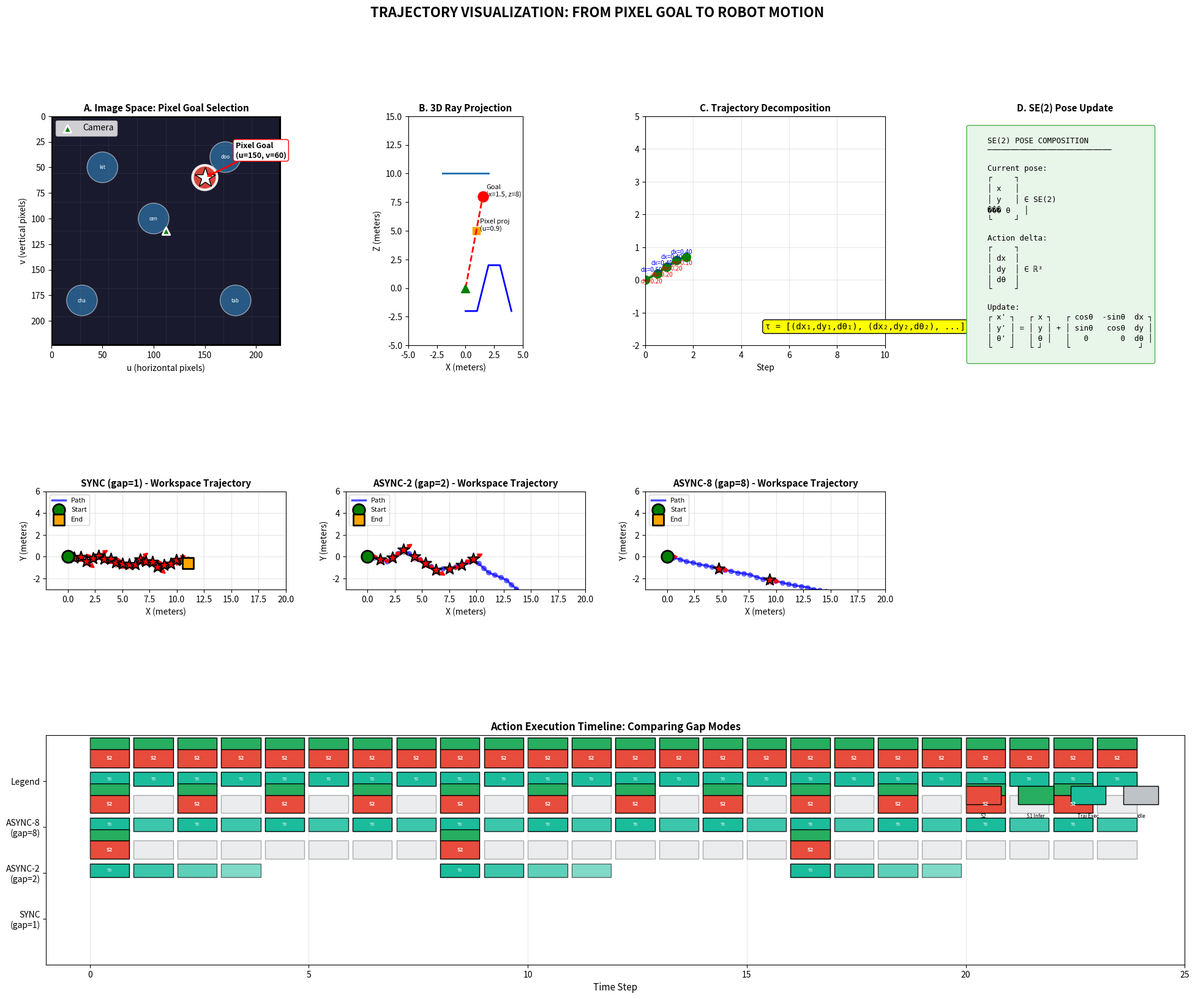
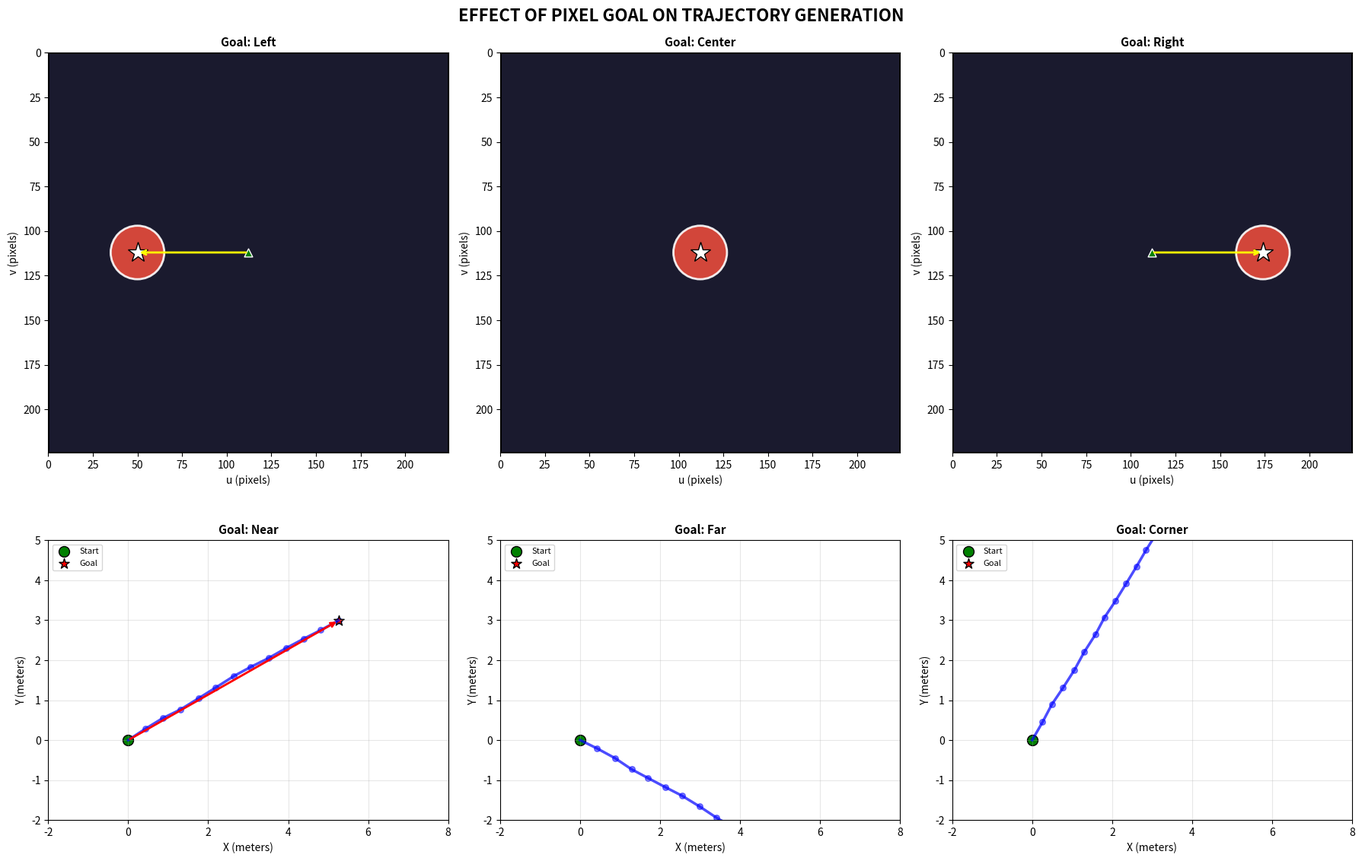
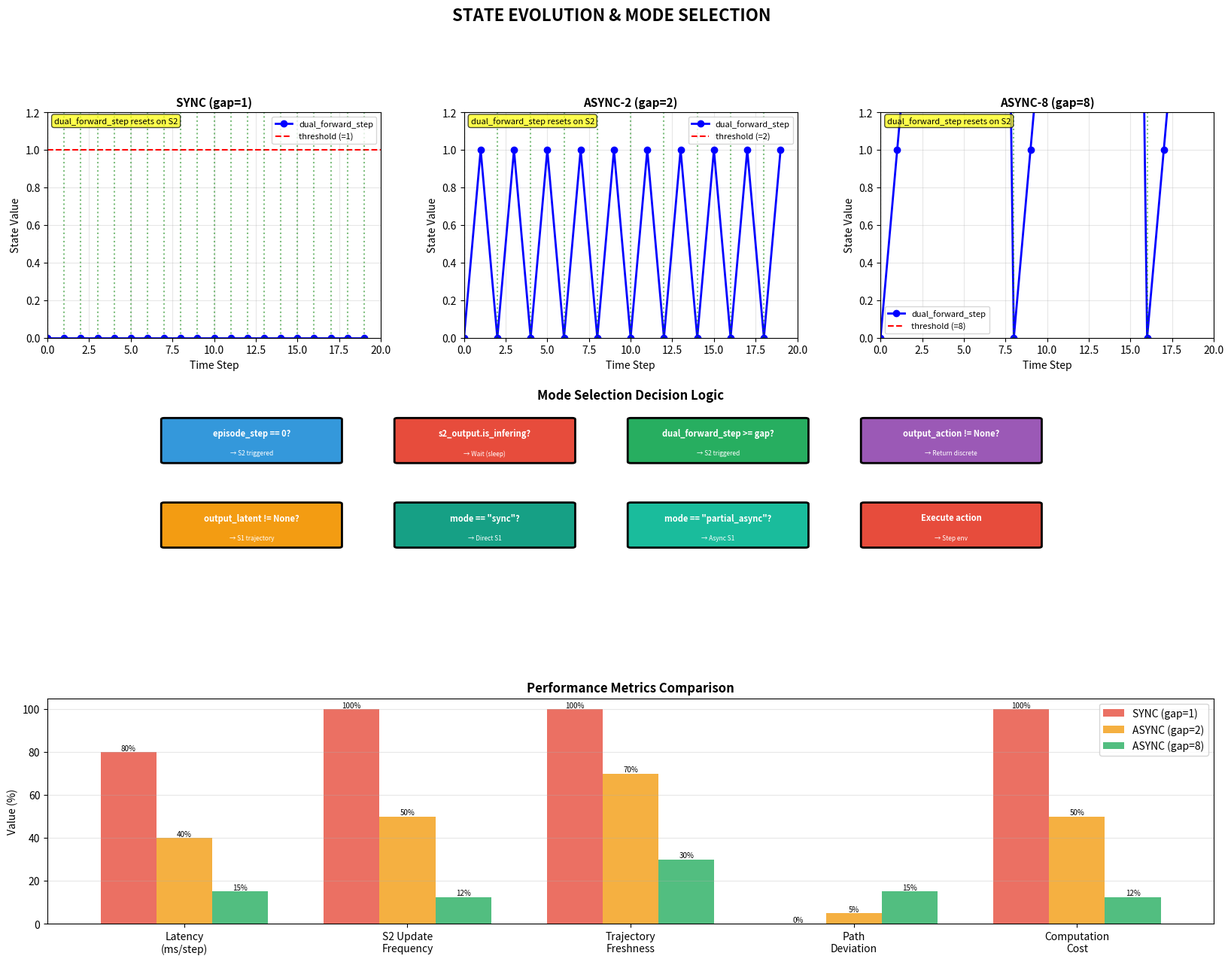

Recreate these plots in Python, in order.
"""
InternVLA-N1: Trajectory & Action Visualization
================================================
Detailed visualization of trajectories across different modes
"""

import numpy as np
import matplotlib.pyplot as plt
import matplotlib.patches as patches
from matplotlib.patches import FancyBboxPatch, Circle, FancyArrow, Wedge, Arc
from matplotlib.collections import LineCollection
import matplotlib.gridspec as gridspec
import warnings
warnings.filterwarnings('ignore')

# ============================================================================
# FIGURE 5: Trajectory Visualization - Comprehensive
# ============================================================================
def create_trajectory_comprehensive():
    """Comprehensive trajectory visualization"""
    
    fig = plt.figure(figsize=(24, 18))
    gs = gridspec.GridSpec(3, 4, figure=fig, hspace=0.35, wspace=0.25)
    
    fig.suptitle('TRAJECTORY VISUALIZATION: FROM PIXEL GOAL TO ROBOT MOTION', 
                fontsize=16, fontweight='bold', y=0.98)
    
    # =========================================================================
    # Row 1: Pixel Goal to Trajectory Mapping
    # =========================================================================
    
    # Panel A: Image Space - Pixel Goal
    ax = fig.add_subplot(gs[0, 0])
    ax.set_xlim(0, 224)
    ax.set_ylim(0, 224)
    ax.set_title('A. Image Space: Pixel Goal Selection', fontsize=11, fontweight='bold')
    ax.set_xlabel('u (horizontal pixels)')
    ax.set_ylabel('v (vertical pixels)')
    ax.set_aspect('equal')
    ax.invert_yaxis()
    
    # Draw grid background
    for i in range(0, 225, 28):
        ax.axhline(i, color='gray', alpha=0.2, linewidth=0.5)
        ax.axvline(i, color='gray', alpha=0.2, linewidth=0.5)
    
    # Current view
    rect = patches.Rectangle((0, 0), 224, 224, facecolor='#1A1A2E', 
                             edgecolor='black', linewidth=3)
    ax.add_patch(rect)
    
    # Simulated scene elements
    elements = [(50, 50, 'kitchen'), (170, 40, 'door'), (180, 180, 'table'), 
               (30, 180, 'chair'), (100, 100, 'center')]
    for x, y, name in elements:
        circle = Circle((x, y), 15, facecolor='#3498DB', edgecolor='white', alpha=0.5)
        ax.add_patch(circle)
        ax.text(x, y, name[:3], ha='center', va='center', fontsize=6, color='white')
    
    # Pixel goal
    goal_u, goal_v = 150, 60
    circle = Circle((goal_u, goal_v), 12, facecolor='#E74C3C', edgecolor='white', 
                    linewidth=3, alpha=0.9)
    ax.add_patch(circle)
    ax.plot(goal_u, goal_v, 'w*', markersize=25, markeredgecolor='black')
    ax.annotate(f'Pixel Goal\n(u={goal_u}, v={goal_v})', (goal_u, goal_v), 
               xytext=(goal_u + 30, goal_v - 20), fontsize=9, fontweight='bold',
               arrowprops=dict(arrowstyle='->', color='red', lw=2),
               bbox=dict(boxstyle='round', facecolor='white', edgecolor='red'))
    
    # Camera center
    ax.scatter(112, 112, c='green', s=80, marker='^', edgecolor='white', 
               linewidth=2, label='Camera')
    ax.legend(loc='upper left')
    
    # =========================================================================
    # Panel B: Ray Projection in 3D
    # ax = fig.add_subplot(gs[0, 1], projection='3d')
    # =========================================================================
    ax = fig.add_subplot(gs[0, 1])
    ax.set_xlim(-5, 5)
    ax.set_ylim(-5, 15)
    ax.set_title('B. 3D Ray Projection', fontsize=11, fontweight='bold')
    ax.set_xlabel('X (meters)')
    ax.set_ylabel('Z (meters)')
    ax.set_aspect('equal')
    
    # Camera
    ax.scatter(0, 0, c='green', s=100, marker='^', label='Camera', zorder=5)
    
    # Camera FOV
    fov_angles = np.linspace(-np.pi/6, np.pi/6, 20)
    fov_x = np.tan(fov_angles) * 10
    fov_z = np.ones(20) * 10
    ax.fill_between(fov_z, -fov_x, fov_x, alpha=0.2, color='blue', label='FOV')
    
    # Image plane
    ax.plot([-2, 2, 2, -2, -2], [10, 10, 10, 10, 10], [-2, -2, 2, 2, -2], 'b-', linewidth=2)
    
    # 3D goal position
    goal_3d = np.array([1.5, 0, 8])
    ax.scatter(goal_3d[0], goal_3d[2], c='red', s=150, marker='o', zorder=6)
    
    # Ray from camera to goal
    ax.plot([0, goal_3d[0]], [0, goal_3d[2]], 'r--', linewidth=2, label='Ray to goal')
    
    # Projection point
    f = 5.0
    proj_z = 5
    proj_x = goal_3d[0] * proj_z / goal_3d[2]
    ax.scatter(proj_x, proj_z, c='orange', s=80, marker='s', label='Image plane')
    
    # Annotations
    ax.text(goal_3d[0] + 0.3, goal_3d[2], 'Goal\n(x=1.5, z=8)', fontsize=8)
    ax.text(proj_x + 0.3, proj_z, f'Pixel proj\n(u={proj_x:.1f})', fontsize=8)
    
    # =========================================================================
    # Panel C: Trajectory Decomposition
    # =========================================================================
    ax = fig.add_subplot(gs[0, 2])
    ax.set_xlim(0, 10)
    ax.set_ylim(-2, 5)
    ax.set_title('C. Trajectory Decomposition', fontsize=11, fontweight='bold')
    ax.set_xlabel('Step')
    ax.grid(True, alpha=0.3)
    
    # Trajectory points
    traj = [(0, 0, 0), (0.5, 0.2, 0.1), (0.9, 0.4, 0.2), (1.3, 0.6, 0.1), (1.7, 0.7, 0.0)]
    xs, ys, _ = zip(*traj)
    
    ax.plot(xs, ys, 'g-', linewidth=3, marker='o', markersize=10, label='Trajectory')
    
    # Decompose into components
    for i, (x, y, theta) in enumerate(traj):
        if i > 0:
            prev_x, prev_y = traj[i-1][0], traj[i-1][1]
            ax.arrow(prev_x, prev_y, x - prev_x, y - prev_y, 
                    head_width=0.08, head_length=0.05, fc='blue', ec='black')
            ax.text((prev_x + x)/2, (prev_y + y)/2 + 0.15, f'dx={x-prev_x:.2f}', 
                   fontsize=7, ha='center', color='blue')
            ax.text((prev_x + x)/2, (prev_y + y)/2 - 0.2, f'dy={y-prev_y:.2f}', 
                   fontsize=7, ha='center', color='red')
    
    ax.text(5, -1.5, 'τ = [(dx₁,dy₁,dθ₁), (dx₂,dy₂,dθ₂), ...]', fontsize=10,
           fontfamily='monospace', bbox=dict(boxstyle='round', facecolor='yellow'))
    
    # =========================================================================
    # Panel D: SE(2) Pose Update
    # =========================================================================
    ax = fig.add_subplot(gs[0, 3])
    ax.set_xlim(0, 12)
    ax.set_ylim(0, 10)
    ax.set_title('D. SE(2) Pose Update', fontsize=11, fontweight='bold')
    ax.axis('off')
    
    # Formula box
    formula = """
    SE(2) POSE COMPOSITION
    ───────────────────────────
    
    Current pose:
    ┌     ┐
    │ x   │
    │ y   │ ∈ SE(2)
    ��� θ   │
    └     ┘
    
    Action delta:
    ┌     ┐
    │ dx  │
    │ dy  │ ∈ ℝ³
    │ dθ  │
    └     ┘
    
    Update:
    ┌ x' ┐   ┌ x ┐   ┌ cosθ  -sinθ  dx ┐
    │ y' │ = │ y │ + │ sinθ   cosθ  dy │
    │ θ' │   │ θ │   │   0       0  dθ │
    └    ┘   └ ┘     └               ┘
    """
    ax.text(0.1, 0.95, formula, transform=ax.transAxes, fontsize=9,
           fontfamily='monospace', verticalalignment='top',
           bbox=dict(boxstyle='round', facecolor='#E8F5E9', edgecolor='#4CAF50'))
    
    # =========================================================================
    # Row 2: Trajectories with Different Gaps
    # =========================================================================
    
    for idx, (gap, mode) in enumerate([(1, 'SYNC'), (2, 'ASYNC-2'), (8, 'ASYNC-8')]):
        ax = fig.add_subplot(gs[1, idx])
        ax.set_xlim(-2, 20)
        ax.set_ylim(-3, 6)
        ax.set_title(f'{mode} (gap={gap}) - Workspace Trajectory', fontsize=11, fontweight='bold')
        ax.set_xlabel('X (meters)')
        ax.set_ylabel('Y (meters)')
        ax.set_aspect('equal')
        ax.grid(True, alpha=0.3)
        
        np.random.seed(42)
        poses = [(0, 0, 0)]
        current = poses[0]
        
        for step in range(20):
            s2_triggered = (step == 0) or (step % gap == 0)
            
            if s2_triggered:
                direction = np.random.uniform(-np.pi/4, np.pi/4)
                s2_point = current
                
                for i in range(min(gap, 4)):
                    dx = 0.6 * np.cos(direction + np.random.uniform(-0.15, 0.15))
                    dy = 0.6 * np.sin(direction + np.random.uniform(-0.15, 0.15))
                    current = (current[0] + dx, current[1] + dy, direction)
                    poses.append(current)
            else:
                dx = 0.6 * np.cos(current[2] + np.random.uniform(-0.1, 0.1))
                dy = 0.6 * np.sin(current[2] + np.random.uniform(-0.1, 0.1))
                current = (current[0] + dx, current[1] + dy, current[2])
                poses.append(current)
        
        xs, ys, thetas = zip(*poses)
        
        # Draw trajectory
        ax.plot(xs, ys, 'b-', linewidth=2.5, alpha=0.7, label='Path')
        ax.scatter(xs, ys, c='blue', s=30, alpha=0.5)
        
        # S2 update points (star markers)
        for step in range(0, 20, gap):
            if step < len(poses):
                x, y, theta = poses[step]
                ax.scatter(x, y, c='red', s=200, marker='*', edgecolor='black', 
                           linewidth=1.5, zorder=5)
                # Direction arrow
                ax.annotate('', xy=(x + 1.2*np.cos(theta), y + 1.2*np.sin(theta)),
                           xytext=(x, y),
                           arrowprops=dict(arrowstyle='->', color='red', lw=2))
                ax.text(x, y - 0.4, f'{step}', fontsize=7, ha='center', color='red')
        
        ax.scatter(0, 0, c='green', s=200, marker='o', edgecolor='black', 
                  linewidth=2, label='Start', zorder=6)
        ax.scatter(xs[-1], ys[-1], c='orange', s=150, marker='s', edgecolor='black',
                  linewidth=2, label='End', zorder=6)
        ax.legend(loc='upper left', fontsize=8)
    
    # =========================================================================
    # Row 3: Action Execution Timeline
    # =========================================================================
    ax = fig.add_subplot(gs[2, :])
    ax.set_xlim(-1, 25)
    ax.set_ylim(0, 5)
    ax.set_title('Action Execution Timeline: Comparing Gap Modes', fontsize=12, fontweight='bold')
    ax.set_xlabel('Time Step', fontsize=11)
    ax.set_yticks([1, 2, 3, 4])
    ax.set_yticklabels(['SYNC\n(gap=1)', 'ASYNC-2\n(gap=2)', 'ASYNC-8\n(gap=8)', 'Legend'])
    ax.grid(True, alpha=0.3, axis='x')
    
    colors = {
        's2': '#E74C3C',
        's1': '#27AE60',
        'exec': '#1ABC9C',
        'idle': '#BDC3C7'
    }
    
    for row, (gap, label) in enumerate([(1, 'SYNC'), (2, 'ASYNC-2'), (8, 'ASYNC-8')]):
        y = 4 - row
        ax.text(-0.8, y, '', fontsize=9, fontweight='bold')
        
        for step in range(24):
            s2_triggered = (step == 0) or (step % gap == 0)
            
            if s2_triggered:
                # S2 inference
                rect = patches.Rectangle((step, y + 0.3), 0.9, 0.4, 
                                        facecolor=colors['s2'], edgecolor='black')
                ax.add_patch(rect)
                ax.text(step + 0.45, y + 0.5, 'S2', fontsize=6, ha='center', 
                       va='center', fontweight='bold', color='white')
                
                # S1 inference
                rect = patches.Rectangle((step, y + 0.7), 0.9, 0.25, 
                                        facecolor=colors['s1'], edgecolor='black')
                ax.add_patch(rect)
                
                # Trajectory steps
                traj_len = min(gap, 4)
                for i in range(traj_len):
                    if step + i < 24:
                        rect = patches.Rectangle((step + i, y - 0.1), 0.9, 0.3, 
                                                facecolor=colors['exec'], edgecolor='black', 
                                                alpha=1.0 - i*0.15)
                        ax.add_patch(rect)
                        if i == 0:
                            ax.text(step + i + 0.45, y + 0.05, f'T{i}', fontsize=5, 
                                   ha='center', va='center', color='white')
            else:
                # Idle step
                rect = patches.Rectangle((step, y + 0.3), 0.9, 0.4, 
                                        facecolor=colors['idle'], edgecolor='black', alpha=0.3)
                ax.add_patch(rect)
    
    # Legend
    legend_items = [
        ('S2', colors['s2']),
        ('S1 Infer', colors['s1']),
        ('Traj Exec', colors['exec']),
        ('Idle', colors['idle']),
    ]
    for i, (name, color) in enumerate(legend_items):
        rect = patches.Rectangle((20 + i*1.2, 3.5), 0.8, 0.4, facecolor=color, edgecolor='black')
        ax.add_patch(rect)
        ax.text(20 + i*1.2 + 0.4, 3.2, name, fontsize=6, ha='center')
    
    plt.tight_layout()
    plt.savefig('fig5_trajectory_comprehensive.png', dpi=150, bbox_inches='tight', facecolor='white')
    plt.show()
    print("Generated: fig5_trajectory_comprehensive.png")

# ============================================================================
# FIGURE 6: Pixel Goal Effects on Trajectories
# ============================================================================
def create_pixel_goal_effects():
    """Visualize how different pixel goals affect trajectories"""
    
    fig, axes = plt.subplots(2, 3, figsize=(18, 12))
    fig.suptitle('EFFECT OF PIXEL GOAL ON TRAJECTORY GENERATION', 
                fontsize=16, fontweight='bold')
    
    # Different pixel goal scenarios
    scenarios = [
        ('Goal: Left', 50, 112, 'left'),
        ('Goal: Center', 112, 112, 'center'),
        ('Goal: Right', 174, 112, 'right'),
        ('Goal: Near', 112, 150, 'near'),
        ('Goal: Far', 112, 30, 'far'),
        ('Goal: Corner', 170, 170, 'corner'),
    ]
    
    for idx, (scenario, u, v, key) in enumerate(scenarios):
        ax = axes[idx // 3, idx % 3]
        
        if idx < 3:
            # Top row: Image space
            ax.set_title(f'{scenario}', fontsize=11, fontweight='bold')
            ax.set_xlim(0, 224)
            ax.set_ylim(0, 224)
            ax.set_xlabel('u (pixels)')
            ax.set_ylabel('v (pixels)')
            ax.set_aspect('equal')
            ax.invert_yaxis()
            
            # Background
            rect = patches.Rectangle((0, 0), 224, 224, facecolor='#1A1A2E', 
                                     edgecolor='black', linewidth=2)
            ax.add_patch(rect)
            
            # Goal point
            circle = Circle((u, v), 15, facecolor='#E74C3C', edgecolor='white', 
                           linewidth=2, alpha=0.9)
            ax.add_patch(circle)
            ax.plot(u, v, 'w*', markersize=20, markeredgecolor='black')
            
            # Camera center
            ax.scatter(112, 112, c='green', s=60, marker='^', edgecolor='white')
            
            # Direction indicator
            dx = (u - 112) / 50
            dy = (v - 112) / 50
            ax.annotate('', xy=(u, v), xytext=(112, 112),
                       arrowprops=dict(arrowstyle='->', color='yellow', lw=2))
            
        else:
            # Bottom row: Workspace trajectory
            ax.set_title(f'{scenario}', fontsize=11, fontweight='bold')
            ax.set_xlim(-2, 8)
            ax.set_ylim(-2, 5)
            ax.set_xlabel('X (meters)')
            ax.set_ylabel('Y (meters)')
            ax.set_aspect('equal')
            ax.grid(True, alpha=0.3)
            
            # Generate trajectory based on goal direction
            if key == 'left':
                direction = np.pi / 4
            elif key == 'right':
                direction = -np.pi / 4
            elif key == 'center':
                direction = 0
            elif key == 'near':
                direction = np.pi / 6
            elif key == 'far':
                direction = -np.pi / 6
            else:  # corner
                direction = np.pi / 3
            
            np.random.seed(42)
            poses = [(0, 0, 0)]
            current = poses[0]
            
            for step in range(12):
                dx = 0.5 * np.cos(direction + np.random.uniform(-0.1, 0.1))
                dy = 0.5 * np.sin(direction + np.random.uniform(-0.1, 0.1))
                current = (current[0] + dx, current[1] + dy, direction)
                poses.append(current)
            
            xs, ys, _ = zip(*poses)
            ax.plot(xs, ys, 'b-', linewidth=2.5, alpha=0.7)
            ax.scatter(xs, ys, c='blue', s=30, alpha=0.5)
            ax.scatter(0, 0, c='green', s=100, marker='o', edgecolor='black', label='Start')
            ax.scatter(xs[-1], ys[-1], c='red', s=100, marker='*', edgecolor='black', label='Goal')
            
            # Direction arrow
            ax.annotate('', xy=(xs[-1], ys[-1]), xytext=(0, 0),
                       arrowprops=dict(arrowstyle='->', color='red', lw=2))
            
            ax.legend(loc='upper left', fontsize=8)
    
    plt.tight_layout()
    plt.savefig('fig6_pixel_goal_effects.png', dpi=150, bbox_inches='tight', facecolor='white')
    plt.show()
    print("Generated: fig6_pixel_goal_effects.png")

# ============================================================================
# FIGURE 7: State Evolution & Mode Selection
# ============================================================================
def create_state_evolution():
    """Visualize state evolution and mode selection"""
    
    fig = plt.figure(figsize=(20, 14))
    gs = gridspec.GridSpec(3, 3, figure=fig, hspace=0.3, wspace=0.25)
    
    fig.suptitle('STATE EVOLUTION & MODE SELECTION', fontsize=16, fontweight='bold')
    
    # =========================================================================
    # Panel 1-3: State Variables Over Time
    # =========================================================================
    for idx, (gap, mode) in enumerate([(1, 'SYNC'), (2, 'ASYNC-2'), (8, 'ASYNC-8')]):
        ax = fig.add_subplot(gs[0, idx])
        ax.set_title(f'{mode} (gap={gap})', fontsize=11, fontweight='bold')
        ax.set_xlim(0, 20)
        ax.set_ylim(0, 1.2)
        ax.set_xlabel('Time Step')
        ax.set_ylabel('State Value')
        
        steps = np.arange(20)
        
        # dual_forward_step
        dual_step = np.zeros(20)
        current = 0
        for i, step in enumerate(steps):
            s2_triggered = (step == 0) or (step % gap == 0)
            if s2_triggered:
                current = 0
            else:
                current += 1
            dual_step[i] = current
        
        ax.plot(steps, dual_step, 'b-', linewidth=2, marker='o', label='dual_forward_step')
        ax.axhline(y=gap, color='red', linestyle='--', label=f'threshold (={gap})')
        ax.legend(fontsize=8)
        ax.grid(True, alpha=0.3)
        
        # Mark S2 triggers
        for step in range(20):
            if step % gap == 0 or step == 0:
                ax.axvline(x=step, color='green', linestyle=':', alpha=0.5)
        
        ax.text(0.02, 0.95, 'dual_forward_step resets on S2', transform=ax.transAxes,
               fontsize=8, bbox=dict(boxstyle='round', facecolor='yellow', alpha=0.7))
    
    # =========================================================================
    # Panel 4: Mode Decision Logic
    # =========================================================================
    ax = fig.add_subplot(gs[1, :])
    ax.set_xlim(0, 20)
    ax.set_ylim(0, 8)
    ax.set_title('Mode Selection Decision Logic', fontsize=12, fontweight='bold')
    ax.axis('off')
    
    # Decision boxes
    decisions = [
        (2, 6, '#3498DB', 'episode_step == 0?', 'S2 triggered'),
        (6, 6, '#E74C3C', 's2_output.is_infering?', 'Wait (sleep)'),
        (10, 6, '#27AE60', 'dual_forward_step >= gap?', 'S2 triggered'),
        (14, 6, '#9B59B6', 'output_action != None?', 'Return discrete'),
        (2, 3, '#F39C12', 'output_latent != None?', 'S1 trajectory'),
        (6, 3, '#16A085', 'mode == "sync"?', 'Direct S1'),
        (10, 3, '#1ABC9C', 'mode == "partial_async"?', 'Async S1'),
        (14, 3, '#E74C3C', 'Execute action', 'Step env'),
    ]
    
    for x, y, color, text, next_text in decisions:
        rect = FancyBboxPatch((x, y), 3, 1.5, boxstyle="round,pad=0.05",
                              facecolor=color, edgecolor='black', linewidth=2)
        ax.add_patch(rect)
        ax.text(x + 1.5, y + 1, text, ha='center', va='center', 
               fontsize=8, fontweight='bold', color='white')
        ax.text(x + 1.5, y + 0.3, f'→ {next_text}', ha='center', va='center', 
               fontsize=6, color='white')
    
    # =========================================================================
    # Panel 5: Performance Comparison
    # =========================================================================
    ax = fig.add_subplot(gs[2, :])
    ax.set_title('Performance Metrics Comparison', fontsize=12, fontweight='bold')
    
    metrics = ['Latency\n(ms/step)', 'S2 Update\nFrequency', 'Trajectory\nFreshness', 
               'Path\nDeviation', 'Computation\nCost']
    
    gap1_vals = [80, 100, 100, 0, 100]
    gap2_vals = [40, 50, 70, 5, 50]
    gap8_vals = [15, 12.5, 30, 15, 12.5]
    
    x = np.arange(len(metrics))
    width = 0.25
    
    bars1 = ax.bar(x - width, gap1_vals, width, label='SYNC (gap=1)', color='#E74C3C', alpha=0.8)
    bars2 = ax.bar(x, gap2_vals, width, label='ASYNC (gap=2)', color='#F39C12', alpha=0.8)
    bars3 = ax.bar(x + width, gap8_vals, width, label='ASYNC (gap=8)', color='#27AE60', alpha=0.8)
    
    ax.set_xticks(x)
    ax.set_xticklabels(metrics)
    ax.set_ylabel('Value (%)')
    ax.legend()
    ax.grid(True, alpha=0.3, axis='y')
    
    # Add value labels
    for bars in [bars1, bars2, bars3]:
        for bar in bars:
            height = bar.get_height()
            ax.text(bar.get_x() + bar.get_width()/2., height,
                   f'{height:.0f}%', ha='center', va='bottom', fontsize=7)
    
    plt.tight_layout()
    plt.savefig('fig7_state_evolution.png', dpi=150, bbox_inches='tight', facecolor='white')
    plt.show()
    print("Generated: fig7_state_evolution.png")

if __name__ == '__main__':
    create_trajectory_comprehensive()
    create_pixel_goal_effects()
    create_state_evolution()
